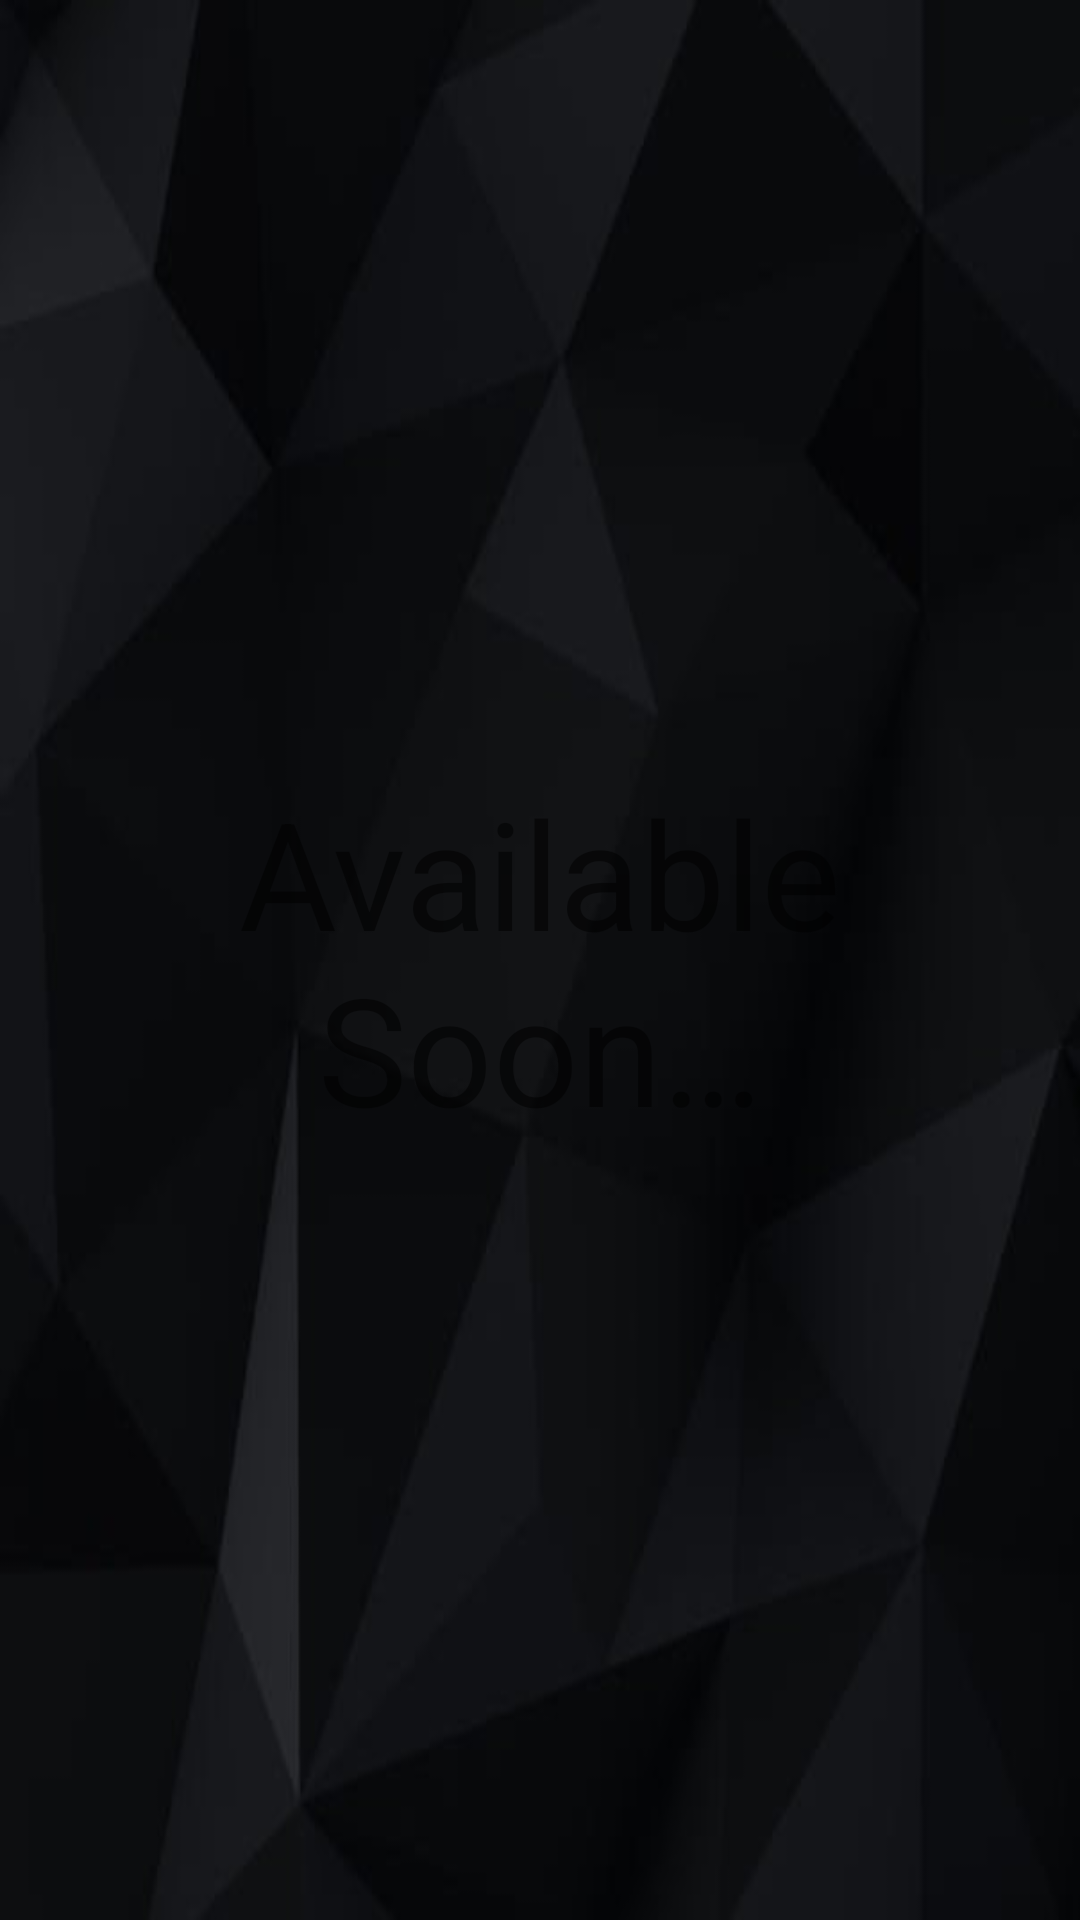

Write the Android layout XML for this screen, with the resource values it uses.
<!-- AndroidManifest.xml: application theme Theme.Music20 -->
<!-- res/layout/fragment_download.xml -->
<?xml version="1.0" encoding="utf-8"?>
<FrameLayout xmlns:android="http://schemas.android.com/apk/res/android"
    xmlns:tools="http://schemas.android.com/tools"
    android:layout_width="match_parent"
    android:layout_height="match_parent"
    android:background="@drawable/background44444"
    tools:context=".download">

    
    <TextView
        android:layout_width="match_parent"
        android:layout_height="match_parent"
        android:text="@string/available_soon"
        android:gravity="center"
        android:textSize="50sp"/>

</FrameLayout>
<!-- resources referenced by this layout -->
<resources>
  <!-- drawable background44444: jpg bitmap (drawable, 13229 bytes) -->
  <string name="available_soon">Available Soon…</string>
  <style name="Theme.Music20" parent="Base.Theme.Music20" />
  <style name="Base.Theme.Music20" parent="Theme.AppCompat.Light.NoActionBar">
          
          
      </style>
</resources>
